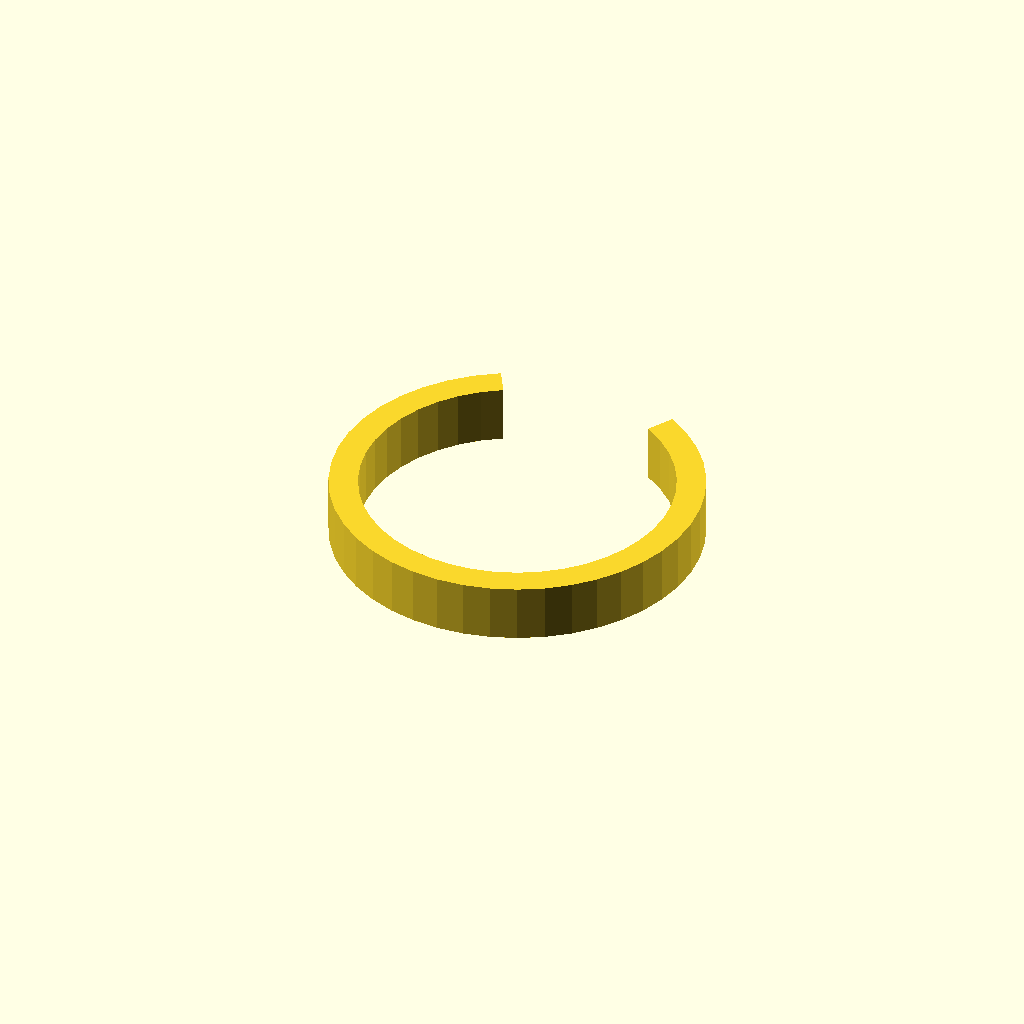
Cell 1: the model at its default parameters.
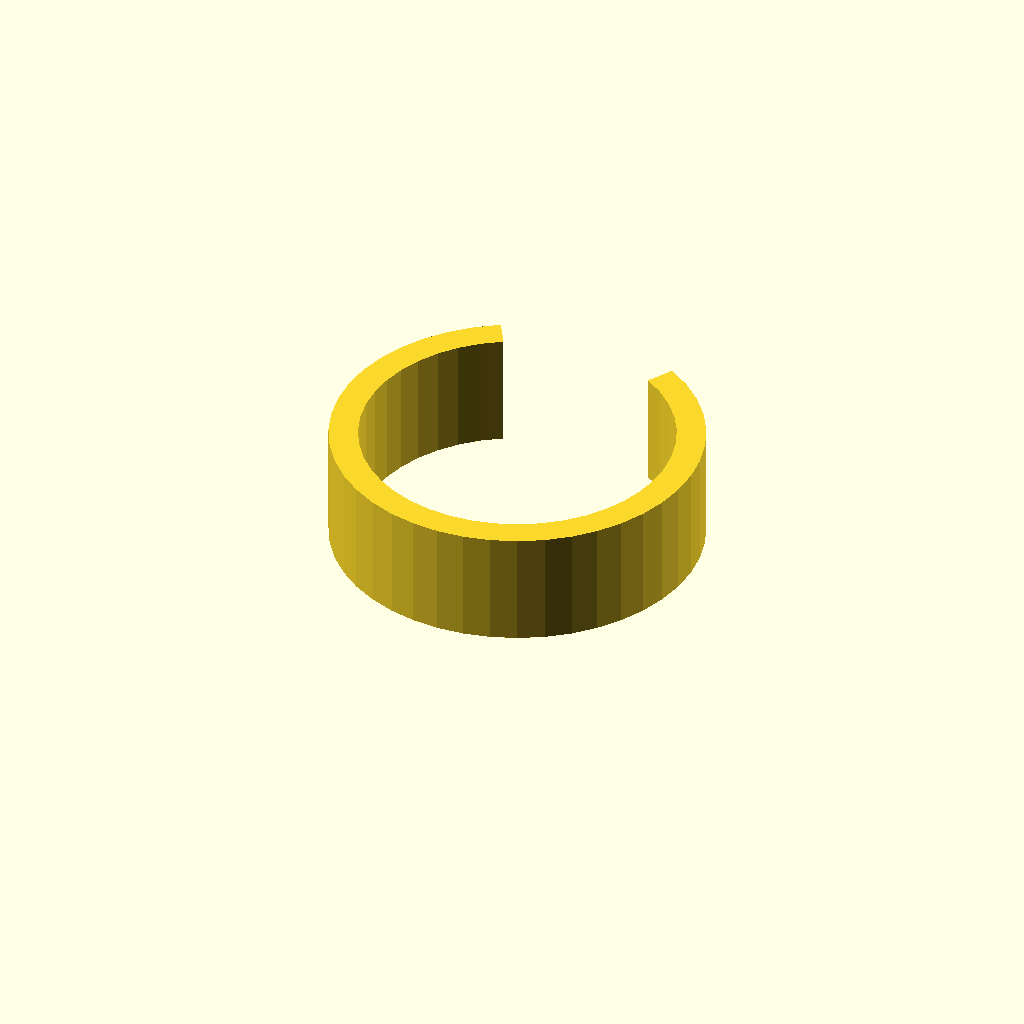
Cell 2 — clip_w set to 20, the other parameters unchanged.
All cells are drawn from one camera (rotation 55°, 0°, 25°, orthographic, colour scheme Cornfield), so only the parameter changes between them.
Source of the model, optional_data/data/gen3/springclamps/part_0065.scad:
$fn = 32;

// ----------------------------------------------------------------------
// Spring clip: 64 mm outside, 5 mm band, 60 degree opening
// ----------------------------------------------------------------------

// --- parameters (mm) ---
outer_r = 32;             // clip outside radius
inner_r = 27;             // clip bore radius
band = 5;                 // band thickness
clip_w = 10;              // clip width
opening = 60;             // opening angle

clip_profile = [[-16, 27.713], [-19.848, 25.101], [-23.276, 21.96], [-26.213, 18.354], [-28.596, 14.362], [-30.376, 10.065], [-31.514, 5.557], [-31.986, 0.931], [-31.784, -3.715], [-30.91, -8.282], [-29.383, -12.675], [-27.236, -16.799], [-24.513, -20.569], [-21.273, -23.905], [-17.584, -26.736], [-13.524, -29.002], [-9.178, -30.656], [-4.638, -31.662], [0, -32], [4.638, -31.662], [9.178, -30.656], [13.524, -29.002], [17.584, -26.736], [21.273, -23.905], [24.513, -20.569], [27.236, -16.799], [29.383, -12.675], [30.91, -8.282], [31.784, -3.715], [31.986, 0.931], [31.514, 5.557], [30.376, 10.065], [28.596, 14.362], [26.213, 18.354], [23.276, 21.96], [19.848, 25.101], [16, 27.713], [13.5, 23.383], [16.746, 21.179], [19.639, 18.529], [22.117, 15.487], [24.128, 12.118], [25.63, 8.493], [26.59, 4.689], [26.989, 0.785], [26.817, -3.135], [26.08, -6.988], [24.792, -10.694], [22.98, -14.174], [20.683, -17.355], [17.949, -20.17], [14.837, -22.558], [11.411, -24.47], [7.744, -25.866], [3.913, -26.715], [0, -27], [-3.913, -26.715], [-7.744, -25.866], [-11.411, -24.47], [-14.837, -22.558], [-17.949, -20.17], [-20.683, -17.355], [-22.98, -14.174], [-24.792, -10.694], [-26.08, -6.988], [-26.817, -3.135], [-26.989, 0.785], [-26.59, 4.689], [-25.63, 8.493], [-24.128, 12.118], [-22.117, 15.487], [-19.639, 18.529], [-16.746, 21.179], [-13.5, 23.383]];

difference() {
  union() {
    linear_extrude(height = clip_w) polygon(clip_profile);
  }
}
Parameter table extracted from the source (name, type, default, range or options):
outer_r: number, default 32
inner_r: number, default 27
band: number, default 5
clip_w: number, default 10
opening: number, default 60
